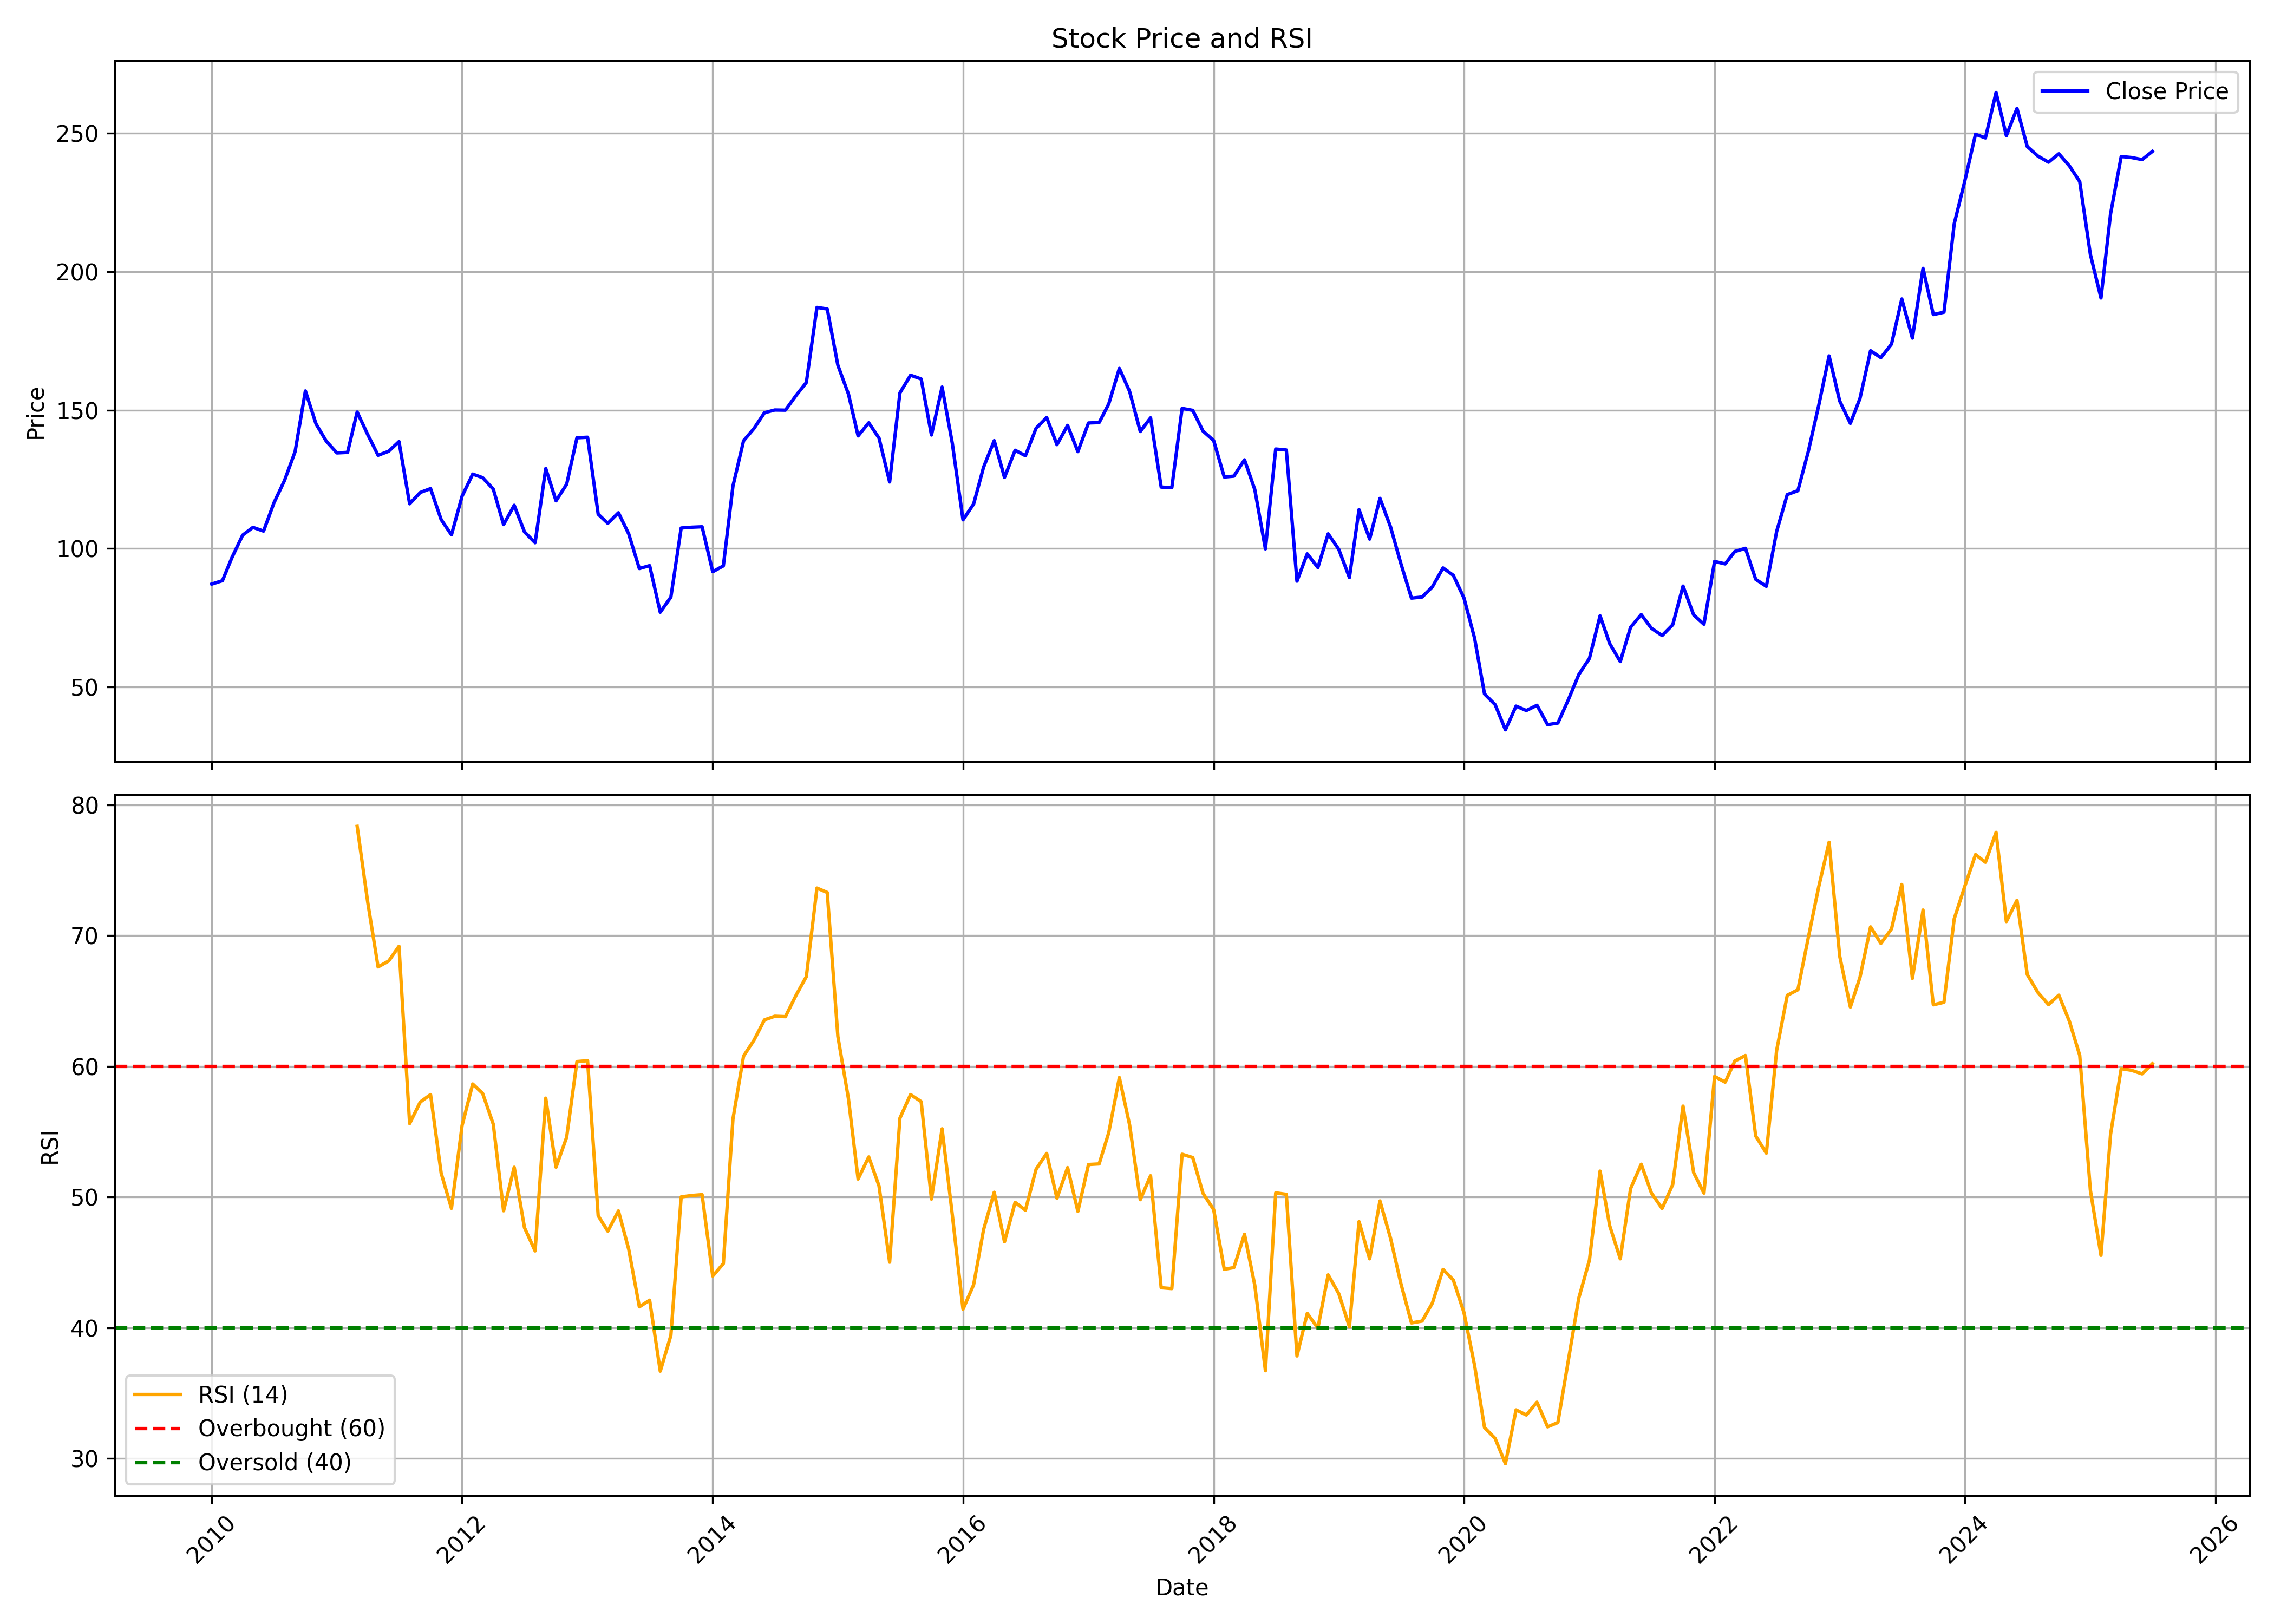

Data behind this chart, as committed beside it:
, date, symbol, open, high, low, close, volume, rsi
0, 2010-01-01, BANKBARODA, 76.8, 89.35, 76.58, 87.17, 79146485, 
1, 2010-02-01, BANKBARODA, 87.25, 91.91, 81.45, 88.39, 79722105, 
2, 2010-03-01, BANKBARODA, 88.39, 99.17, 88.39, 96.8, 77460325, 
3, 2010-04-01, BANKBARODA, 97.24, 106.3, 93.28, 104.8, 74574910, 
4, 2010-05-01, BANKBARODA, 104.3, 110, 99, 107.7, 64307865, 
5, 2010-06-01, BANKBARODA, 106.9, 114.3, 102.7, 106.3, 63015905, 
6, 2010-07-01, BANKBARODA, 106.9, 118.2, 106.9, 116.4, 45213215, 
7, 2010-08-01, BANKBARODA, 116.8, 131.2, 116.1, 124.6, 42779610, 
8, 2010-09-01, BANKBARODA, 124.7, 140.2, 124.1, 135, 29914045, 
9, 2010-10-01, BANKBARODA, 135, 162.3, 135, 156.9, 54619130, 
10, 2010-11-01, BANKBARODA, 158.1, 162.8, 129.4, 145, 34405135, 
11, 2010-12-01, BANKBARODA, 147.6, 154.7, 133.4, 138.8, 33524905, 
12, 2011-01-01, BANKBARODA, 138.8, 140.3, 124.6, 134.5, 49648255, 
13, 2011-02-01, BANKBARODA, 135.4, 149.9, 123.1, 134.7, 33016880, 
14, 2011-03-01, BANKBARODA, 136.2, 150.7, 133.1, 149.3, 42233300, 78.35
15, 2011-04-01, BANKBARODA, 147.8, 155.8, 140.1, 141.1, 29308880, 72.51
16, 2011-05-01, BANKBARODA, 140.1, 142, 124.2, 133.7, 52620695, 67.6
17, 2011-06-01, BANKBARODA, 133.8, 138.5, 128.4, 135.1, 23717625, 68.05
18, 2011-07-01, BANKBARODA, 138.5, 149.6, 135.4, 138.6, 36339625, 69.18
19, 2011-08-01, BANKBARODA, 141.7, 141.7, 107.5, 116.2, 53501880, 55.62
20, 2011-09-01, BANKBARODA, 116.2, 128.6, 112.2, 120.3, 30838530, 57.26
21, 2011-10-01, BANKBARODA, 117.7, 123.4, 111.2, 121.7, 43357460, 57.84
22, 2011-11-01, BANKBARODA, 121.6, 131.5, 106.6, 110.4, 54645080, 51.83
23, 2011-12-01, BANKBARODA, 113.6, 118, 99.54, 105, 52921760, 49.14
24, 2012-01-01, BANKBARODA, 105.7, 130.9, 103.1, 118.9, 54652300, 55.47
25, 2012-02-01, BANKBARODA, 117.4, 139, 116.8, 126.9, 57449130, 58.64
26, 2012-03-01, BANKBARODA, 126.9, 135.7, 119.6, 125.6, 62573435, 57.92
27, 2012-04-01, BANKBARODA, 124.6, 127.8, 116.8, 121.5, 47702885, 55.57
28, 2012-05-01, BANKBARODA, 121.3, 122.1, 97.02, 108.7, 157530160, 48.95
29, 2012-06-01, BANKBARODA, 108.2, 115.9, 101.4, 115.6, 79156945, 52.28
30, 2012-07-01, BANKBARODA, 119.1, 119.2, 102.7, 106, 66876200, 47.66
31, 2012-08-01, BANKBARODA, 106.6, 108.3, 98.56, 102.1, 64076730, 45.88
32, 2012-09-01, BANKBARODA, 102.6, 129.6, 97.84, 128.9, 94749925, 57.56
33, 2012-10-01, BANKBARODA, 129.1, 130.8, 114.7, 117.2, 74356655, 52.28
34, 2012-11-01, BANKBARODA, 116.5, 126.8, 115.7, 123.2, 48806625, 54.58
35, 2012-12-01, BANKBARODA, 123.3, 141.5, 122, 140, 67888270, 60.36
36, 2013-01-01, BANKBARODA, 140.9, 145.3, 133.8, 140.2, 85667535, 60.43
37, 2013-02-01, BANKBARODA, 140.2, 141.6, 110.8, 112.4, 111433780, 48.56
38, 2013-03-01, BANKBARODA, 112.5, 120.5, 104.7, 109.1, 77368730, 47.39
39, 2013-04-01, BANKBARODA, 109.8, 116.7, 102, 112.9, 76368015, 48.94
40, 2013-05-01, BANKBARODA, 112.9, 122.8, 103.9, 105.3, 122604880, 46
41, 2013-06-01, BANKBARODA, 107, 110.1, 87.22, 92.77, 109590260, 41.6
42, 2013-07-01, BANKBARODA, 96.15, 104.2, 88.49, 93.84, 154304775, 42.11
43, 2013-08-01, BANKBARODA, 95.85, 95.85, 71.84, 76.99, 176024865, 36.68
44, 2013-09-01, BANKBARODA, 77.21, 97.41, 75.11, 82.47, 217535630, 39.41
45, 2013-10-01, BANKBARODA, 82.37, 108.6, 81.45, 107.4, 172984510, 50.01
46, 2013-11-01, BANKBARODA, 106.3, 116.3, 94.64, 107.7, 236331525, 50.12
47, 2013-12-01, BANKBARODA, 108.1, 119.8, 105.7, 107.9, 164272790, 50.18
48, 2014-01-01, BANKBARODA, 108.2, 113.9, 87.72, 91.63, 159347865, 43.96
49, 2014-02-01, BANKBARODA, 93.26, 98.13, 86.93, 93.73, 161798640, 44.91
50, 2014-03-01, BANKBARODA, 93.65, 128.4, 92.34, 122.6, 239328935, 55.97
51, 2014-04-01, BANKBARODA, 124.1, 142.5, 121.5, 138.9, 198204780, 60.78
52, 2014-05-01, BANKBARODA, 138.9, 171.8, 134.4, 143.3, 252529050, 61.98
53, 2014-06-01, BANKBARODA, 144.2, 156.1, 138.4, 149.1, 152096880, 63.55
54, 2014-07-01, BANKBARODA, 151.8, 154.4, 132.7, 150, 149852505, 63.83
55, 2014-08-01, BANKBARODA, 148.6, 160.2, 147.2, 150, 135130310, 63.8
56, 2014-09-01, BANKBARODA, 150.6, 166.4, 148.4, 155.3, 117455290, 65.43
57, 2014-10-01, BANKBARODA, 154.3, 160.6, 145.7, 160, 89374910, 66.85
58, 2014-11-01, BANKBARODA, 160, 189.2, 159.1, 187.1, 99457885, 73.63
59, 2014-12-01, BANKBARODA, 187.8, 193.6, 169.5, 186.5, 113962155, 73.29
... 127 more rows
